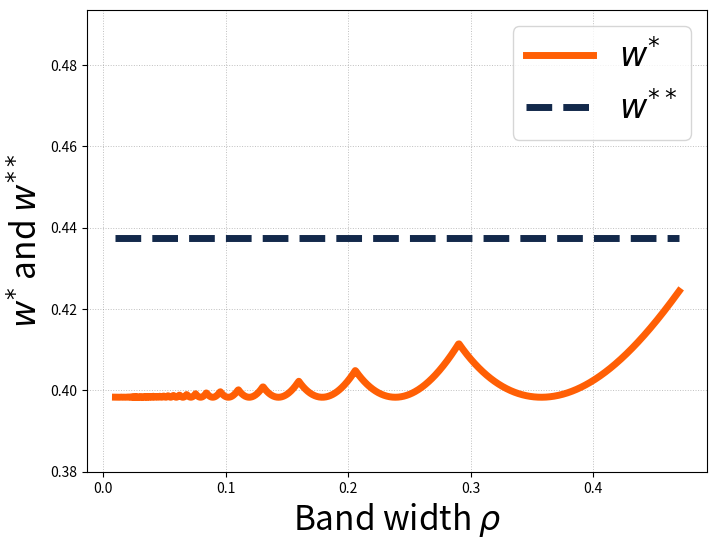
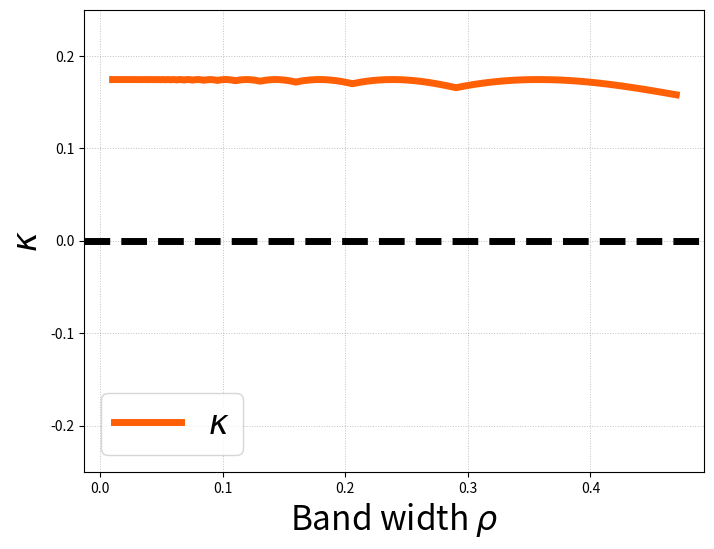
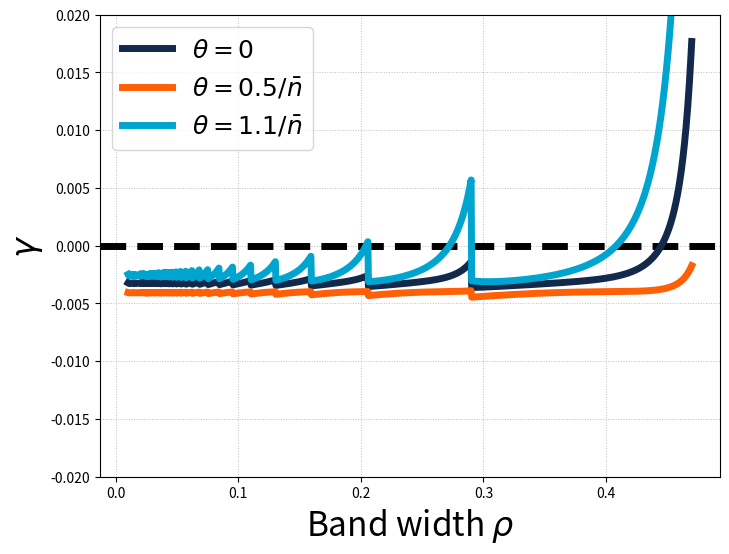

Write the Python code that produced these figures, in order.
import math
import numpy as np
import matplotlib.pyplot as plt

def A_hat(m: int, rho: float) -> float:
    """Fourier cosine coefficient hatA(m) for the band kernel at bandwidth rho."""
    if m == 0:
        return 1.0
    x = 2 * math.pi * m * rho
    if abs(x) < 1e-12:
        return 1.0
    return math.sin(x) / x


# ======== PARAMETERS ========
r = 0.1
eta_n = 0.05
n0 = 8.0
eta_c = 0.04
alpha = 0.2
beta = 0.1

rho_list = np.linspace(0.01, 0.47, 1000)
k_discrete = np.arange(1, 1000)

#theta_values = [0.0, 0.5/n0, 1.4/n0, 3/n0]
theta_values = [0.0, 0.5/n0, 1.1/n0]
'''
theta_labels = [
    r'$\theta = 0$',
    r'$\theta = 0.5/\bar{n}$',
    r'$\theta = 1.0/\bar{n}$',
    r'$\theta = 1.1/\bar{n}$'
]
'''
theta_labels = [
    r'$\theta = 0$',
    r'$\theta = 0.5/\bar{n}$',
    r'$\theta = 1.1/\bar{n}$'
]
#colors = ["#13294B", "#FF5F05", "#00A5CF", "#C800CF"]
colors = ["#13294B", "#FF5F05", "#00A5CF"]
# ============================


c0 = alpha*n0/beta

w_star_list = np.zeros(len(rho_list))
w_star_w_extreme_list = np.zeros(len(rho_list))
kappa_list = np.zeros(len(rho_list))
gamma_all = []


for theta_index, theta in enumerate(theta_values):

    gamma_list = np.zeros(len(rho_list))

    for i, rho in enumerate(rho_list):

        # Reaction derivatives at n0
        fp   = -r
        fpp  = 2*r*(theta - 1/n0)
        fppp = 3*r*theta*(2/n0 - theta)

        # Initial guess for critical mode
        k_star = 1

        A0 = A_hat(0, rho)
        Ak = A_hat(k_star, rho)

        Delta = A0 - Ak

        w_star_min = (
            eta_n*eta_c*(Delta**2)
            + (beta*eta_n - 2*eta_c*fp)*Delta
            - 2*beta*fp
        ) / (alpha*eta_n*Delta*n0)

        # Search over modes
        for k in k_discrete:
            A0 = A_hat(0, rho)
            Ak = A_hat(k, rho)

            Delta = A0 - Ak

            num_w = (
                eta_n*eta_c*(Delta**2)
                + (beta*eta_n - 2*eta_c*fp)*Delta
                - 2*beta*fp
            )
            den_w = alpha*eta_n*Delta*n0

            if abs(den_w) < 1e-14:
                continue

            w_star_temp = num_w / den_w

            if w_star_temp < w_star_min:
                w_star_min = w_star_temp
                k_star = k

        # Extreme threshold w**
        Delta_extreme = A_hat(0, rho)

        num_w_extreme = (
            eta_n*eta_c*(Delta_extreme**2)
            + (beta*eta_n - 2*eta_c*fp)*Delta_extreme
            - 2*beta*fp
        )
        den_w_extreme = alpha*eta_n*Delta_extreme*n0

        w_star_w_extreme = num_w_extreme / den_w_extreme

        # w* and w** do not depend on theta, so store them only once
        if theta_index == 0:
            w_star_list[i] = w_star_min
            w_star_w_extreme_list[i] = w_star_w_extreme

        w = w_star_min

        # Fourier coefficients for selected k_star
        A0  = A_hat(0, rho)
        Ak  = A_hat(k_star, rho)
        A2k = A_hat(2*k_star, rho)

        Delta  = A0 - Ak
        Delta2 = A0 - A2k

        # p and q
        q_n = 1.0
        q_c = alpha / (beta + eta_c*Delta)

        p_n = (
            2*alpha*beta + 2*alpha*eta_c*Delta
        ) / (
            alpha*(eta_n + 2*eta_c)*Delta
            + 2*alpha*(beta - fp)
        )

        p_c = (
            (beta + eta_c*Delta)*(eta_n*Delta - 2*fp)
        ) / (
            alpha*(eta_n + 2*eta_c)*Delta
            + 2*alpha*(beta - fp)
        )

        # s_0, s_2
        s_0n = -fpp*q_n**2/4
        s_0c = 0.0

        s_2n = -eta_n*w*q_n*q_c*Delta2/8 - fpp*q_n**2/4
        s_2c = 0.0

        s_0 = np.array([[s_0n], [s_0c]])
        s_2 = np.array([[s_2n], [s_2c]])

        # L_0 and L_2k
        L_0 = np.array([
            [fp, 0],
            [alpha, -beta]
        ])

        L_2k = np.array([
            [-eta_n*Delta2/2 + fp, eta_n*w*n0*Delta2/2],
            [alpha, -eta_c*Delta2 - beta]
        ])

        t_0 = np.linalg.inv(L_0) @ s_0
        t_2 = np.linalg.inv(L_2k) @ s_2

        t_0n = t_0[0][0]
        t_0c = t_0[1][0]
        t_2n = t_2[0][0]
        t_2c = t_2[1][0]

        # kappa does not depend on theta, so store it only once
        kappa = (eta_n*n0/2.0) * p_n * q_c * Delta

        if theta_index == 0:
            kappa_list[i] = kappa

        # gamma
        T1 = eta_n*w*p_n*q_c*t_0n*(A0 - Ak)/2
        T2 = eta_n*w*p_n*q_c*t_2n*(A0 + A2k - 2*Ak)/8
        T3 = eta_n*w*p_n*q_n*t_2c*(A0 - A2k)/8
        T4 = eta_n*w**3*n0*p_n*q_c**3*(4*Ak - 3*A0 - A2k)/32
        T5 = fpp * p_n * q_n * (t_0n + 0.5*t_2n)

        gamma = T1 + T2 + T3 + T4 + T5
        gamma_list[i] = gamma

    gamma_all.append(gamma_list)


# ======== Figure 1: w* and w** ========

plt.figure(figsize=(8, 6))
plt.plot(
    rho_list,
    w_star_list,
    label="$w^{*}$",
    color="#FF5F05",
    linewidth=5
)
plt.plot(
    rho_list,
    w_star_w_extreme_list,
    label="$w^{**}$",
    color="#13294B",
    linewidth=5,
    linestyle='--'
)

plt.grid(True)
plt.grid(which='both')
plt.grid(alpha=0.5)
plt.grid(color='gray', linestyle=':', linewidth=0.7)

plt.ylim([0.38, 0.4936])
plt.xlabel('Band width $\\rho$', fontsize=24)
plt.ylabel('$w^{*}$ and $w^{**}$', fontsize=24)
plt.legend(fontsize=24)
plt.show()


# ======== Figure 2: kappa ========

plt.figure(figsize=(8, 6))
plt.axhline(y=0, color='k', linestyle='--', linewidth=5)

plt.plot(
    rho_list,
    kappa_list,
    label=r'$\kappa$',
    color="#FF5F05",
    linewidth=5
)

plt.grid(True)
plt.grid(which='both')
plt.grid(alpha=0.5)
plt.grid(color='gray', linestyle=':', linewidth=0.7)

plt.xlabel('Band width $\\rho$', fontsize=24)
plt.ylabel('$\\kappa$', fontsize=24)
plt.ylim(-0.25, 0.25)
plt.legend(fontsize=24)
plt.show()


# ======== Figure 3: gamma for different theta ========

plt.figure(figsize=(8, 6))
plt.axhline(y=0, color='k', linestyle='--', linewidth=5)

for gamma_list, label, color in zip(gamma_all, theta_labels, colors):
    plt.plot(
        rho_list,
        gamma_list,
        label=label,
        color=color,
        linewidth=5
    )

plt.grid(True)
plt.grid(which='both')
plt.grid(alpha=0.5)
plt.grid(color='gray', linestyle=':', linewidth=0.7)

plt.xlabel('Band width $\\rho$', fontsize=24)
plt.ylabel('$\\gamma$', fontsize=24)
#plt.ylim(-0.006, 0.006)
plt.ylim(-0.02, 0.02)
plt.legend(fontsize=18)
plt.show()
